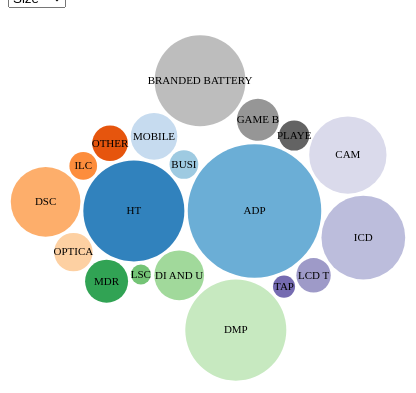
D3 v3 page, settled after 360 driven frames (6 s of simulated time); the page loaded 1 data file(s).



var diameter = 400,
    format = d3.format(",d"),
    color = d3.scale.category20c();

var bubble = d3.layout.pack()
    .sort(null)
    .size([diameter, diameter])
    .padding(3.5);

var svg = d3.select("body").append("svg")
    .attr("width", diameter)
    .attr("height", diameter)
    .attr("class", "bubble");

d3.json("flare.json", function(error, root) {
  if (error) throw error;

  var node = svg.selectAll(".node")
      .data(bubble.nodes(classes(root))
      .filter(function(d) { return !d.children; }))
    .enter().append("g")
      .attr("class", "node")
      .attr("transform", function(d) { return "translate(" + d.x+1000 + "," + d.y+1000 + ")"; });

  node.append("title")
      .text(function(d) { return d.className + ": " + format(d.value); });

  node.append("circle")
      .attr("r", function(d) { return d.r; })
      .style("fill", function(d) { return color(d.packageName); });

  node.append("text")
      .attr("dy", ".3em")
      .style("text-anchor", "middle")
      .text(function(d) { return d.className.substring(0, d.r / 3); });
});

// Returns a flattened hierarchy containing all leaf nodes under the root.
function classes(root) {
  var classes = [];

  function recurse(name, node) {
    if (node.children) node.children.forEach(function(child) { recurse(node.name, child); });
    else classes.push({packageName: name, className: node.name, value: node.size});
  }

  recurse(null, root);
  return {children: classes};
}

d3.select(self.frameElement).style("height", diameter + "px");
    

### data: flare.json
{
 "children": [
  {
   "children": [
    "{... 3 keys}"
   ],
   "name": "HT",
   "size": 0
  },
  {
   "children": [
    "{... 3 keys}"
   ],
   "name": "ADP",
   "size": 0
  },
  {
   "children": [
    "{... 3 keys}"
   ],
   "name": "BUSINESS PROJECTOR",
   "size": 0
  },
  {
   "children": [
    "{... 3 keys}"
   ],
   "name": "MOBILE PHONE",
   "size": 0
  },
  {
   "children": [
    "{... 3 keys}"
   ],
   "name": "OTHER BUSINESSES",
   "size": 0
  },
  {
   "children": [
    "{... 3 keys}"
   ],
   "name": "ILC LENS",
   "size": 0
  },
  {
   "children": [
    "{... 3 keys}"
   ],
   "name": "DSC",
   "size": 0
  },
  {
   "children": [
    "{... 3 keys}"
   ],
   "name": "OPTICAL MEDIA (RETAIL)",
   "size": 0
  },
  "... 11 more items"
 ],
 "name": "flare",
 "size": 0
}